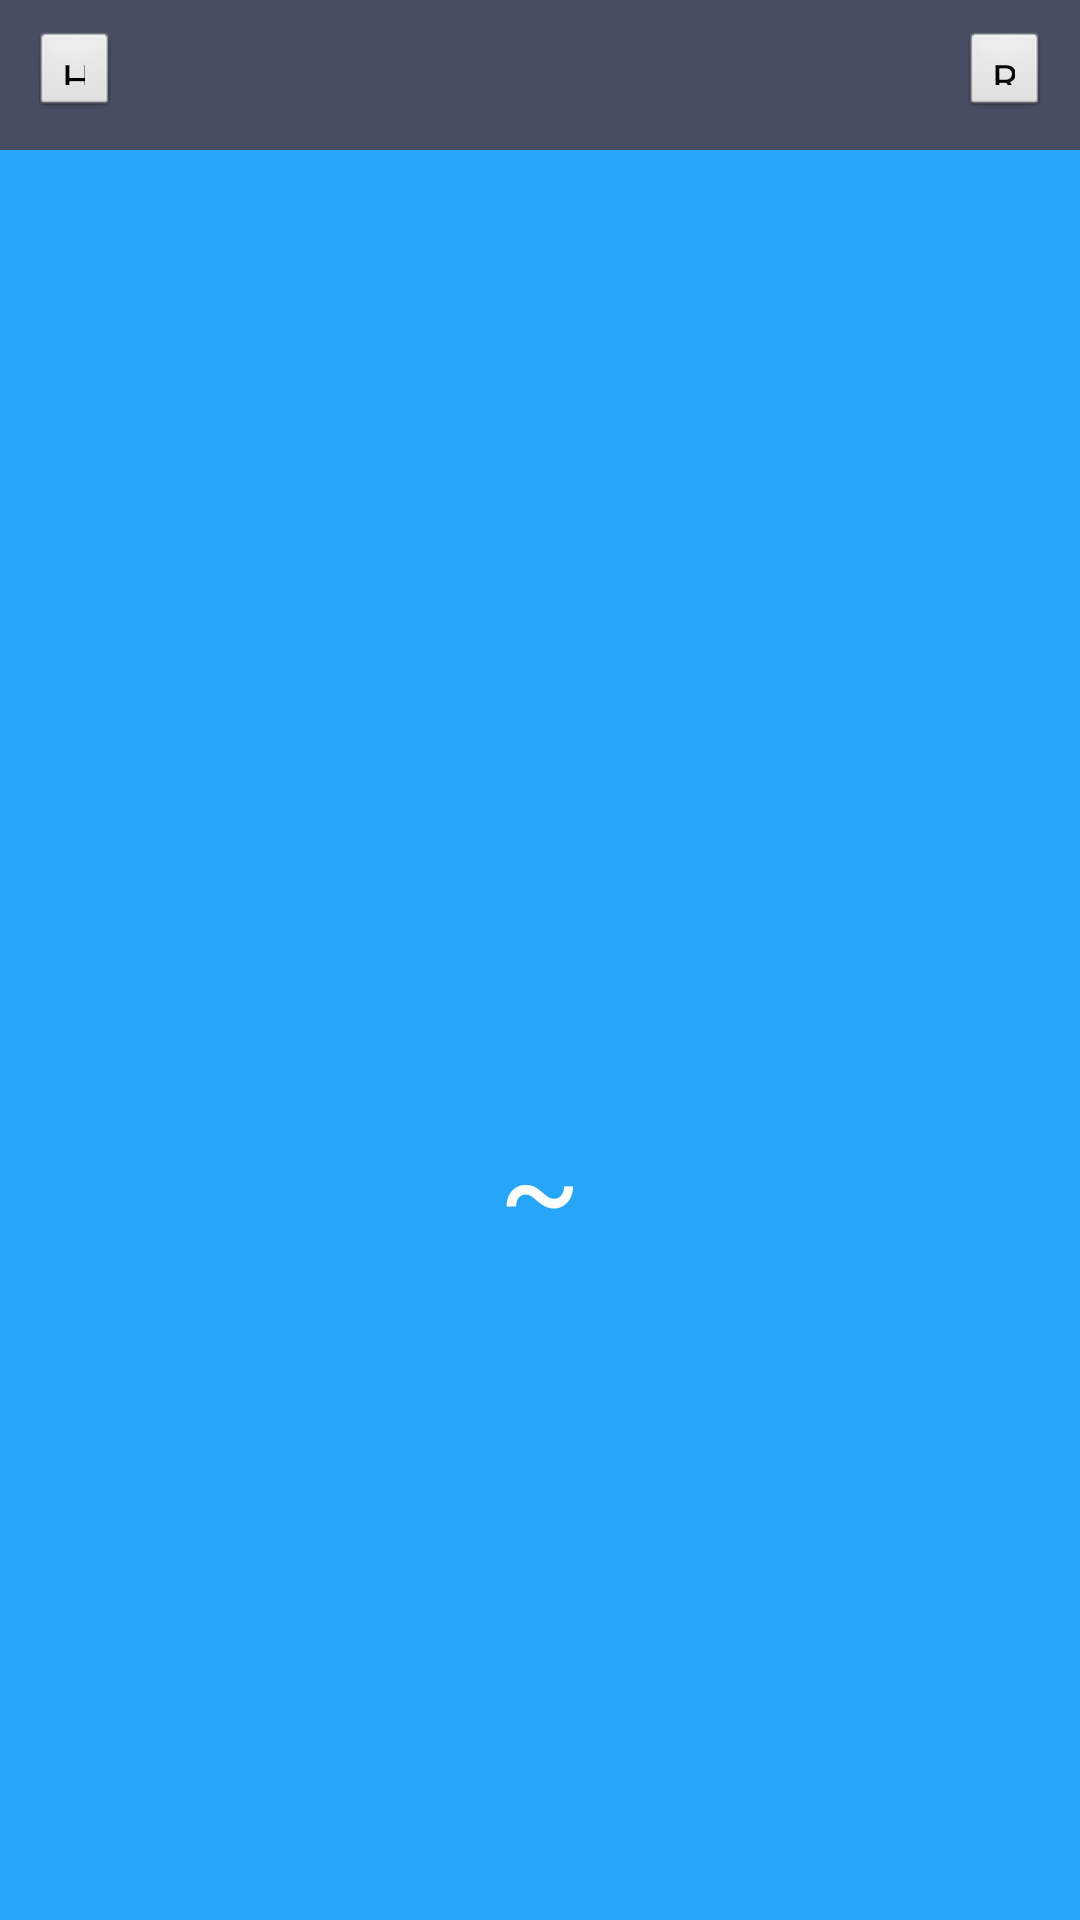

Layout XML and referenced resources for this Android screen:
<!-- AndroidManifest.xml: application theme AppTheme -->
<!-- res/layout/weather_layout.xml -->
<?xml version="1.0" encoding="utf-8"?>
<LinearLayout xmlns:android="http://schemas.android.com/apk/res/android"
    android:layout_width="match_parent"
    android:layout_height="match_parent"
    android:orientation="vertical" >

    <RelativeLayout
        android:layout_width="match_parent"
        android:layout_height="50dp"
        android:background="#484E61" >
        
        <Button 
            android:id="@+id/switch_city"
            android:layout_width="30dp"
            android:layout_height="30dp"
            android:layout_centerVertical="true"
            android:layout_marginLeft="10dp"
            android:text="Home" />"

        <TextView
            android:id="@+id/city_name"
            android:layout_width="wrap_content"
            android:layout_height="wrap_content"
            android:layout_centerInParent="true"
            android:textColor="#fff"
            android:textSize="24sp" />
        
        <Button 
            android:id="@+id/refresh_weather"
            android:layout_width="30dp"
            android:layout_height="30dp"
            android:layout_centerVertical="true"
            android:layout_alignParentRight="true"
            android:layout_marginRight="10dp"
            android:text="Refresh"/>
        
        </RelativeLayout>

    <RelativeLayout
        android:layout_width="match_parent"
        android:layout_height="0dp"
        android:layout_weight="1"
        android:background="#27A5F9" >

        <TextView
            android:id="@+id/publish_text"
            android:layout_width="wrap_content"
            android:layout_height="wrap_content"
            android:layout_alignParentRight="true"
            android:layout_marginRight="10dp"
            android:layout_marginTop="10dp"
            android:textColor="#fff"
            android:textSize="18sp" />

        <LinearLayout
            android:id="@+id/weather_info_layout"
            android:layout_width="wrap_content"
            android:layout_height="wrap_content"
            android:layout_centerInParent="true"
            android:orientation="vertical" >

            <TextView
                android:id="@+id/current_date"
                android:layout_width="wrap_content"
                android:layout_height="40dp"
                android:layout_gravity="center"
                android:textColor="#fff"
                android:textSize="18sp" />

            <TextView
                android:id="@+id/weather_desp"
                android:layout_width="wrap_content"
                android:layout_height="60dp"
                android:layout_gravity="center_horizontal"
                android:gravity="center"
                android:textColor="#fff"
                android:textSize="40sp" />

            <LinearLayout
                android:layout_width="wrap_content"
                android:layout_height="60dp"
                android:layout_gravity="center_horizontal"
                android:orientation="horizontal" >

                <TextView
                    android:id="@+id/temp1"
                    android:layout_width="wrap_content"
                    android:layout_height="wrap_content"
                    android:layout_gravity="center_vertical"
                    android:textColor="#fff"
                    android:textSize="40sp" />

                <TextView
                    android:layout_width="wrap_content"
                    android:layout_height="wrap_content"
                    android:layout_gravity="center_vertical"
                    android:layout_marginLeft="10dp"
                    android:layout_marginRight="10dp"
                    android:text="~"
                    android:textColor="#fff"
                    android:textSize="40sp" />

                <TextView
                    android:id="@+id/temp2"
                    android:layout_width="wrap_content"
                    android:layout_height="wrap_content"
                    android:layout_gravity="center_vertical"
                    android:textColor="#fff"
                    android:textSize="40sp" />
            </LinearLayout>
        </LinearLayout>
    </RelativeLayout>

</LinearLayout>
<!-- resources referenced by this layout -->
<resources>
  <style name="AppTheme" parent="AppBaseTheme">
          
      </style>
  <style name="AppBaseTheme" parent="android:Theme.Light">
          
      </style>
</resources>
